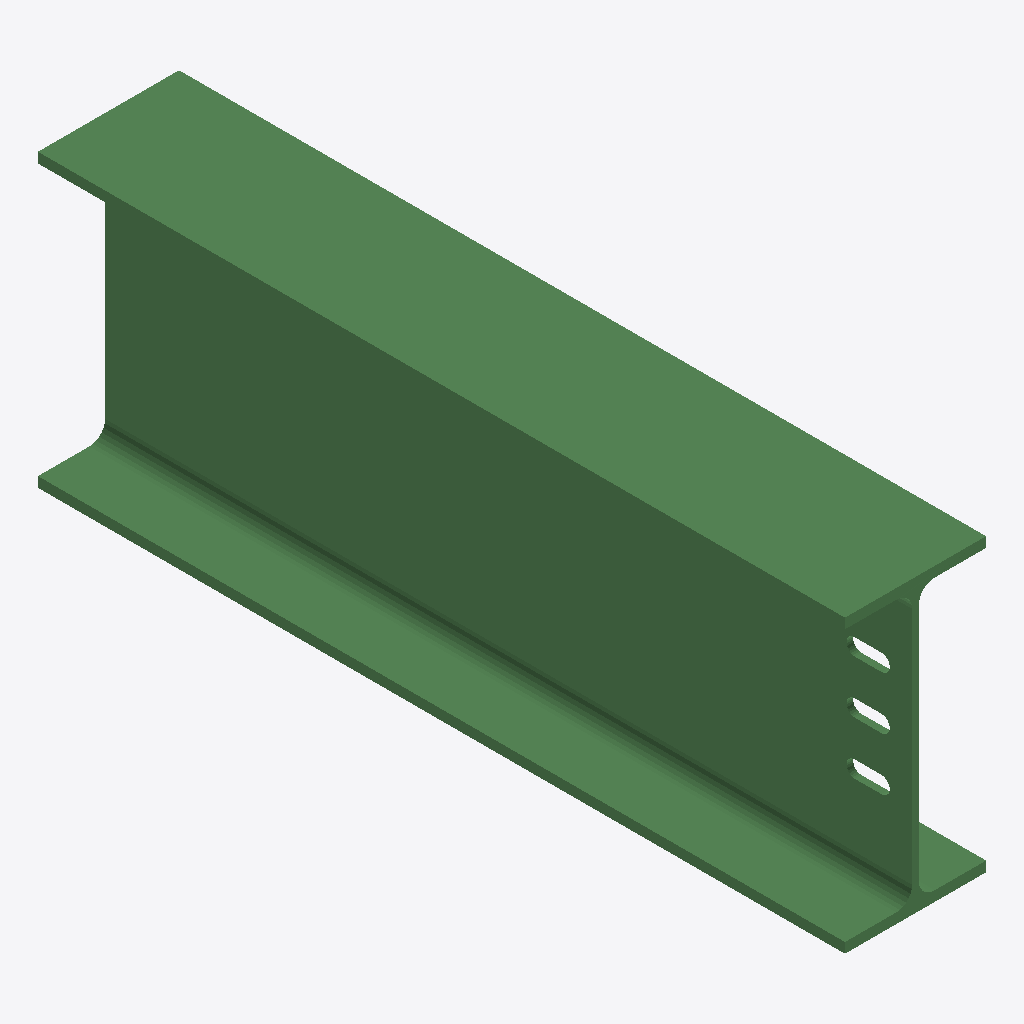
Isometric view of an IFC building model (IFC-SPF (STEP), schema IFC2X3, length unit millimetre), seen from the south-west, elements coloured by IFC class: 1 beam (green).
Extent 0.160 m × 0.915 m × 0.330 m (x, y, z). Storeys (1): Undefined at 0.00 m. Elements (1): 1 IfcBeam.

HEADER;
FILE_DESCRIPTION(('ViewDefinition[AISC_Steel_Detailing]','Option [BaseQuantities:Off]','Option [GridExport:On]','Option [Assemblies:Off]','Option [Bolts:On]','Option [Rebars:On]','Option [PourObjects:Off]','Option [Welds:On]','Option [SurfaceTreatments:On]','Option [LocationBy:0]','Option [ViewColors:Off]','Option [SectionedSpine:Off]','[2 more]'),'2;1');
FILE_NAME('b_1126_Qty_1.ifc','2026-05-16T11:52:52',('GIOVANNIPC\\gcorrea'),('Structural Designer'),'IFC Database version: Work','Tekla Structures 2020 Service Pack 5, IFC Export','');
FILE_SCHEMA(('IFC2X3'));
ENDSEC;
DATA;
#37=IFCPROJECT('2G7ZFDNE16yBDU14FA92Me',#5,'Proyecto',$,$,$,$,(#11),#36);
#39=IFCSITE('2xvEzEinjBTea80yOTcujY',#5,'Obra',$,$,#38,$,$,.ELEMENT.,$,$,$,$,$);
#41=IFCBUILDING('0$lRIMdrn7AAfM2zTl9Bze',#5,'Undefined',$,$,#40,$,$,.ELEMENT.,$,$,$);
#43=IFCBUILDINGSTOREY('29hdEUCErFze9E_VIAceOd',#5,'Undefined',$,$,#42,$,$,.ELEMENT.,0.0);
#64=IFCBEAM('2cEM3LOXHC_O7BQN5uW9_T',#44,'BEAM','IPE330','IPE330',#47,#63,'IDa63960d5-6214-4cf9-81cb-697178809f9d');
ENDSEC;
